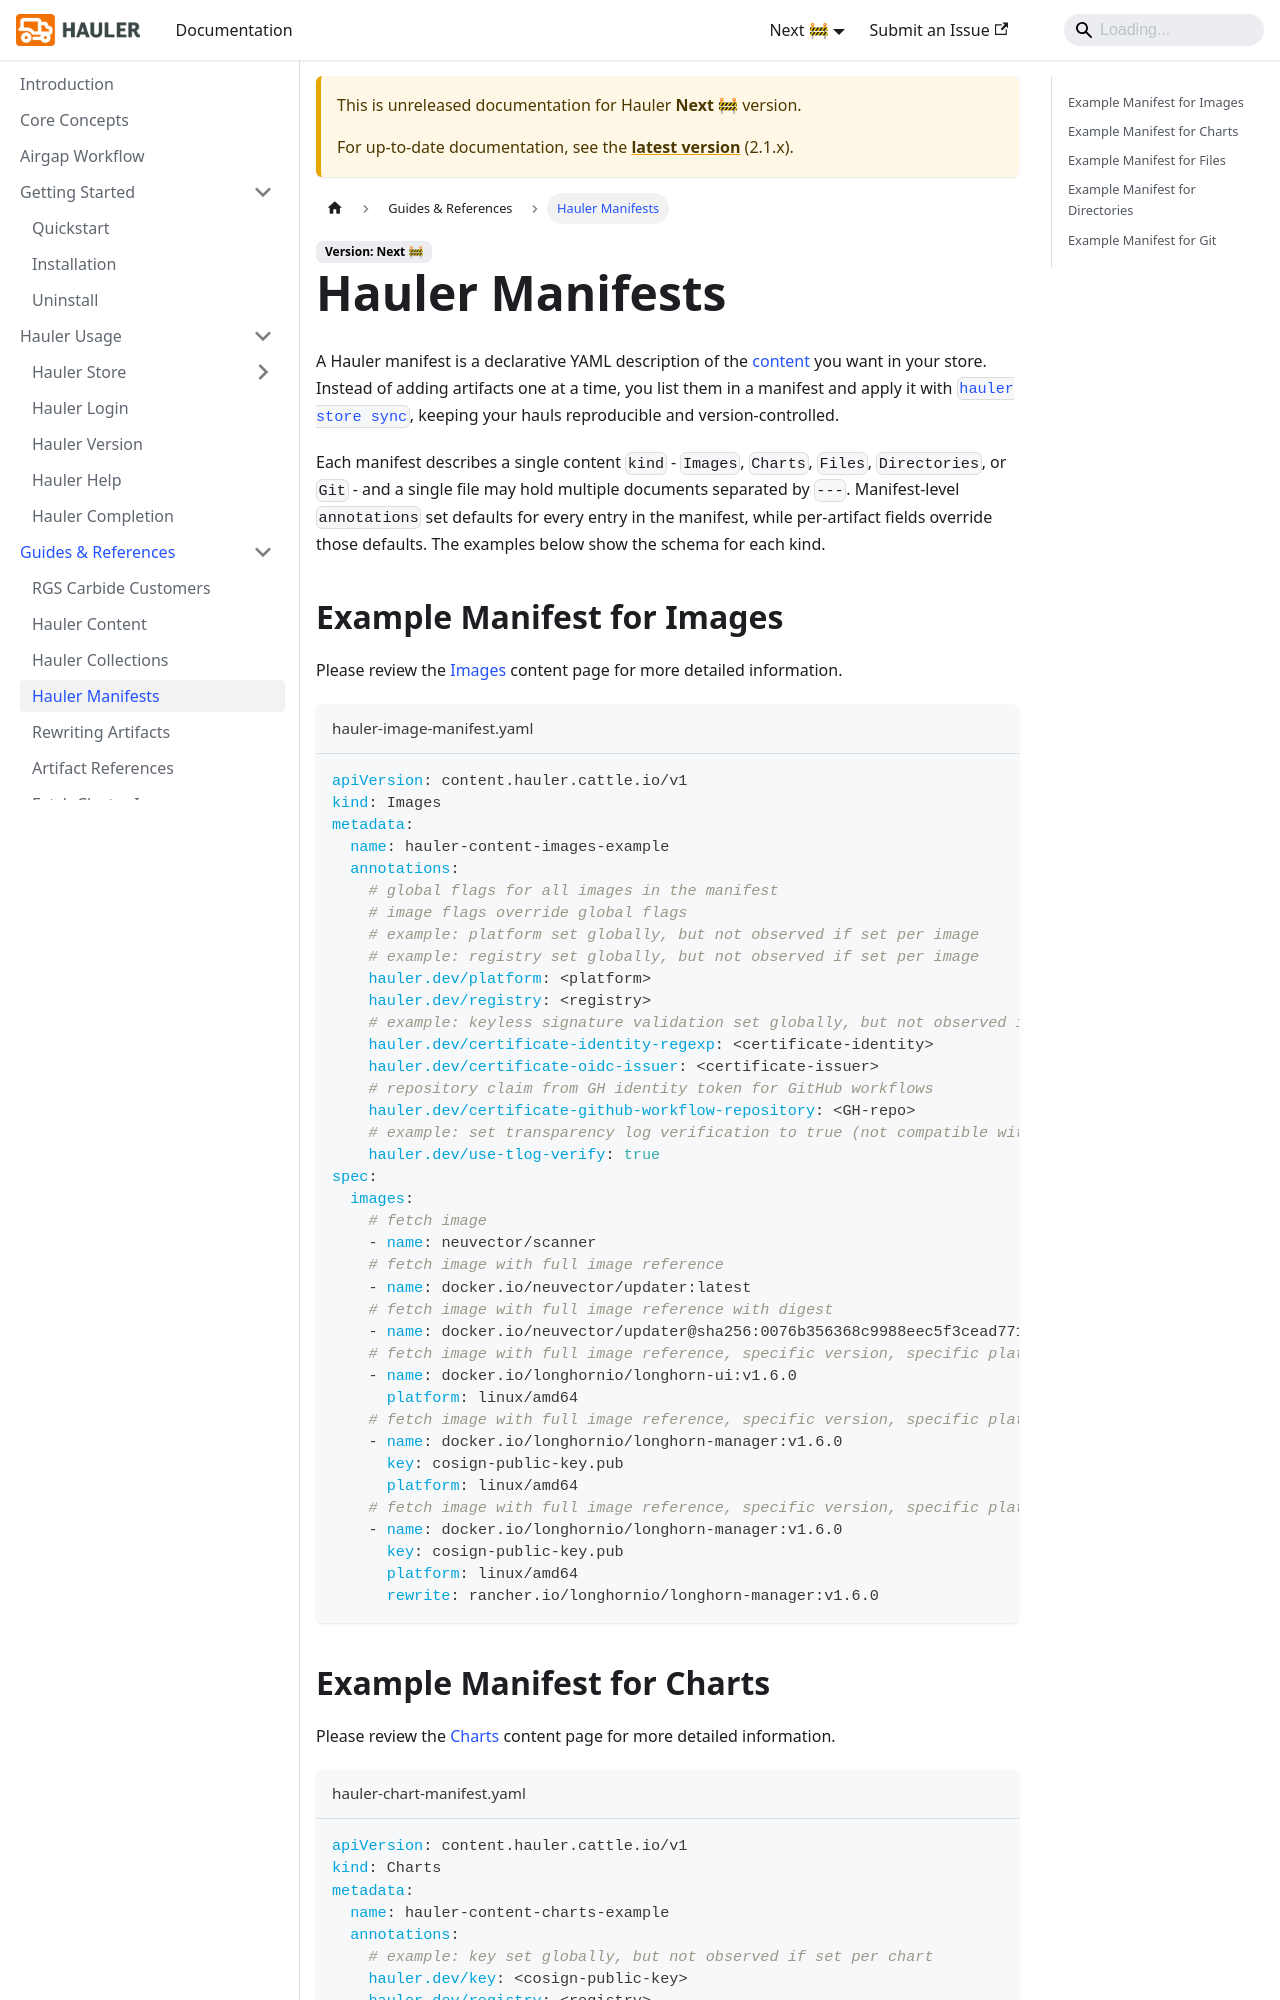

repository: hauler-dev/hauler-docs · page: docs/next/guides-references/hauler-manifests.html · generator: docusaurus

---
title: Hauler Manifests
description: Hauler Manifests Documentation
sidebar_label: Hauler Manifests
---

A Hauler manifest is a declarative YAML description of the [content](hauler-content.md) you want in your store. Instead of adding artifacts one at a time, you list them in a manifest and apply it with [`hauler store sync`](../hauler-usage/store/sync.md), keeping your hauls reproducible and version-controlled.

Each manifest describes a single content `kind` - `Images`, `Charts`, `Files`, `Directories`, or `Git` - and a single file may hold multiple documents separated by `---`. Manifest-level `annotations` set defaults for every entry in the manifest, while per-artifact fields override those defaults. The examples below show the schema for each kind.
